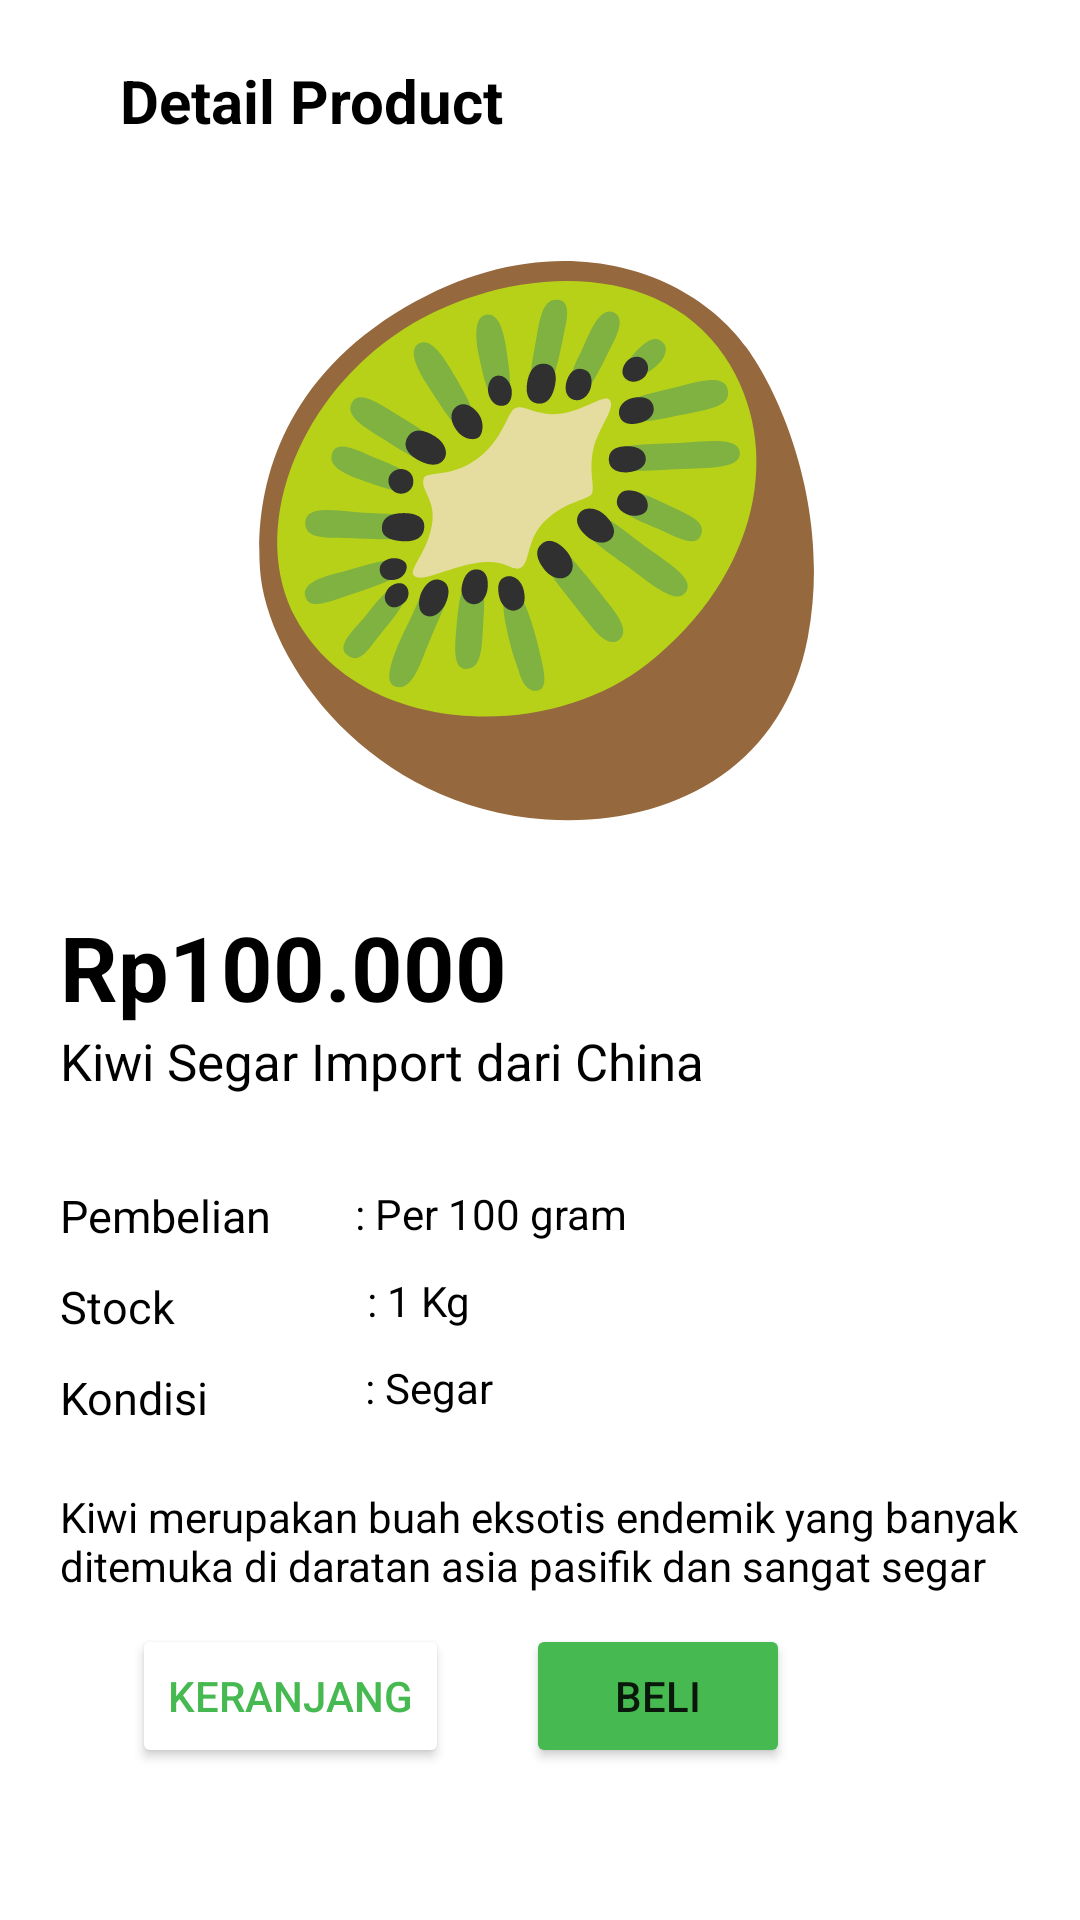

Reconstruct the res/layout file that produces this screen, plus the resources it refers to.
<!-- AndroidManifest.xml: application theme Theme.Nyayur -->
<!-- res/layout/activity_product_detail.xml -->
<?xml version="1.0" encoding="utf-8"?>
<androidx.constraintlayout.widget.ConstraintLayout xmlns:android="http://schemas.android.com/apk/res/android"
    xmlns:app="http://schemas.android.com/apk/res-auto"
    xmlns:tools="http://schemas.android.com/tools"
    android:layout_width="match_parent"
    android:layout_height="match_parent"
    tools:context=".ProductDetailActivity">

    <androidx.constraintlayout.widget.ConstraintLayout
        android:id="@+id/constraintLayout2"
        android:layout_width="match_parent"
        android:layout_height="wrap_content"
        android:padding="20dp"
        app:layout_constraintStart_toStartOf="parent"
        app:layout_constraintTop_toTopOf="parent">

        <ImageView
            android:id="@+id/imageView4"
            android:layout_width="wrap_content"
            android:layout_height="wrap_content"
            android:src="@drawable/ic_search"
            app:layout_constraintStart_toStartOf="parent"
            app:layout_constraintTop_toTopOf="parent" />

        <TextView
            android:layout_width="wrap_content"
            android:layout_height="wrap_content"
            android:layout_marginStart="20dp"
            android:text="Detail Product"
            android:textColor="@color/black"
            android:textStyle="bold"
            android:textSize="20dp"
            app:layout_constraintStart_toEndOf="@+id/imageView4"
            app:layout_constraintTop_toTopOf="parent" />
    </androidx.constraintlayout.widget.ConstraintLayout>

    <ImageView
        android:id="@+id/imageView3"
        android:layout_width="match_parent"
        android:layout_height="200dp"
        android:layout_marginTop="15dp"
        android:src="@drawable/ic_fruit"
        app:layout_constraintEnd_toEndOf="parent"
        app:layout_constraintHorizontal_bias="0.0"
        app:layout_constraintStart_toStartOf="parent"
        app:layout_constraintTop_toBottomOf="@+id/constraintLayout2" />

    <androidx.constraintlayout.widget.ConstraintLayout
        android:layout_width="match_parent"
        android:layout_height="wrap_content"
        android:padding="20dp"
        app:layout_constraintEnd_toEndOf="parent"
        app:layout_constraintStart_toStartOf="parent"
        app:layout_constraintTop_toBottomOf="@+id/imageView3">

        <TextView
            android:id="@+id/price"
            android:layout_width="0dp"
            android:layout_height="wrap_content"
            android:textStyle="bold"
            android:textColor="@color/black"
            android:textSize="30dp"
            android:text="Rp100.000"
            app:layout_constraintStart_toStartOf="parent"
            app:layout_constraintTop_toTopOf="parent" />

        <TextView
            android:id="@+id/name"
            android:layout_width="0dp"
            android:layout_height="wrap_content"
            android:text="Kiwi Segar Import dari China"
            android:textColor="@color/black"
            android:textSize="17dp"
            app:layout_constraintStart_toStartOf="parent"
            app:layout_constraintTop_toBottomOf="@+id/price" />

        <androidx.constraintlayout.widget.ConstraintLayout
            android:layout_width="match_parent"
            android:layout_height="wrap_content"
            android:layout_marginTop="30dp"
            app:layout_constraintEnd_toEndOf="parent"
            app:layout_constraintStart_toStartOf="parent"
            app:layout_constraintTop_toBottomOf="@+id/name">

            <TextView
                android:id="@+id/pembelian"
                android:layout_width="wrap_content"
                android:layout_height="wrap_content"
                android:text="Pembelian"
                android:textColor="@color/black"
                android:textSize="15dp"
                app:layout_constraintStart_toStartOf="parent"
                app:layout_constraintTop_toTopOf="parent" />

            <TextView
                android:id="@+id/stock"
                android:layout_width="wrap_content"
                android:layout_height="wrap_content"
                android:layout_marginTop="10dp"
                android:text="Stock"
                android:textColor="@color/black"
                android:textSize="15dp"
                app:layout_constraintStart_toStartOf="parent"
                app:layout_constraintTop_toBottomOf="@+id/pembelian" />

            <TextView
                android:id="@+id/kondisi"
                android:layout_width="wrap_content"
                android:layout_height="wrap_content"
                android:layout_marginTop="10dp"
                android:text="Kondisi"
                android:textColor="@color/black"
                android:textSize="15dp"
                app:layout_constraintStart_toStartOf="parent"
                app:layout_constraintTop_toBottomOf="@+id/stock" />

            <TextView
                android:id="@+id/stockValue"
                android:layout_width="wrap_content"
                android:layout_height="wrap_content"
                android:layout_marginStart="64dp"
                android:layout_marginTop="10dp"
                android:text=": 1 Kg"
                android:textColor="@color/black"
                app:layout_constraintStart_toEndOf="@+id/stock"
                app:layout_constraintTop_toBottomOf="@+id/pembelianValue" />

            <TextView
                android:id="@+id/pembelianValue"
                android:layout_width="wrap_content"
                android:layout_height="wrap_content"
                android:layout_marginStart="28dp"
                android:text=": Per 100 gram"
                android:textColor="@color/black"
                app:layout_constraintStart_toEndOf="@+id/pembelian"
                app:layout_constraintTop_toTopOf="parent" />

            <TextView
                android:id="@+id/kondisiValue"
                android:layout_width="wrap_content"
                android:layout_height="wrap_content"
                android:layout_marginStart="52dp"
                android:layout_marginTop="10dp"
                android:text=": Segar"
                android:textColor="@color/black"
                app:layout_constraintStart_toEndOf="@+id/kondisi"
                app:layout_constraintTop_toBottomOf="@+id/stockValue" />

            <TextView
                android:id="@+id/deskripsi"
                android:layout_width="wrap_content"
                android:layout_height="wrap_content"
                android:layout_marginTop="20dp"
                android:text="Kiwi merupakan buah eksotis endemik yang banyak ditemuka di daratan asia pasifik dan sangat segar"
                android:textColor="@color/black"
                app:layout_constraintEnd_toEndOf="parent"
                app:layout_constraintStart_toStartOf="parent"
                app:layout_constraintTop_toBottomOf="@+id/kondisi" />

            <Button
                android:id="@+id/keranjang"
                android:layout_width="wrap_content"
                android:layout_height="wrap_content"
                android:layout_marginStart="24dp"
                android:layout_marginTop="10dp"
                android:backgroundTint="@color/white"
                android:textColor="#46B950"
                android:text="Keranjang"
                app:layout_constraintStart_toStartOf="parent"
                app:layout_constraintTop_toBottomOf="@+id/deskripsi" />

            <Button
                android:id="@+id/beli"
                android:layout_width="wrap_content"
                android:layout_height="wrap_content"
                android:layout_marginStart="10dp"
                android:layout_marginTop="10dp"
                android:backgroundTint="#46B950"
                android:text="Beli"
                app:layout_constraintEnd_toEndOf="parent"
                app:layout_constraintHorizontal_bias="0.171"
                app:layout_constraintStart_toEndOf="@+id/keranjang"
                app:layout_constraintTop_toBottomOf="@+id/deskripsi" />
        </androidx.constraintlayout.widget.ConstraintLayout>
    </androidx.constraintlayout.widget.ConstraintLayout>
</androidx.constraintlayout.widget.ConstraintLayout>
<!-- resources referenced by this layout -->
<resources>
  <!-- drawable ic_fruit: vector/xml drawable (drawable, 8682 chars, omitted) -->
  <style name="Theme.Nyayur" parent="Theme.MaterialComponents.DayNight.NoActionBar">
          
          <item name="colorPrimary">@color/purple_500</item>
          <item name="colorPrimaryVariant">@color/purple_700</item>
          <item name="colorOnPrimary">@color/white</item>
          
          <item name="colorSecondary">@color/teal_200</item>
          <item name="colorSecondaryVariant">@color/teal_700</item>
          <item name="colorOnSecondary">@color/black</item>
          
          <item name="android:statusBarColor" tools:targetApi="l">?attr/colorPrimaryVariant</item>
          
      </style>
  <!-- not gathered from this repository: default colours our renderer supplied (Android Studio template values) -->
  <color name="purple_500">#FF6200EE</color>
  <color name="purple_700">#FF3700B3</color>
  <color name="teal_200">#FF03DAC5</color>
  <color name="teal_700">#FF018786</color>
  <color name="black">#FF000000</color>
  <color name="white">#FFFFFFFF</color>
</resources>
